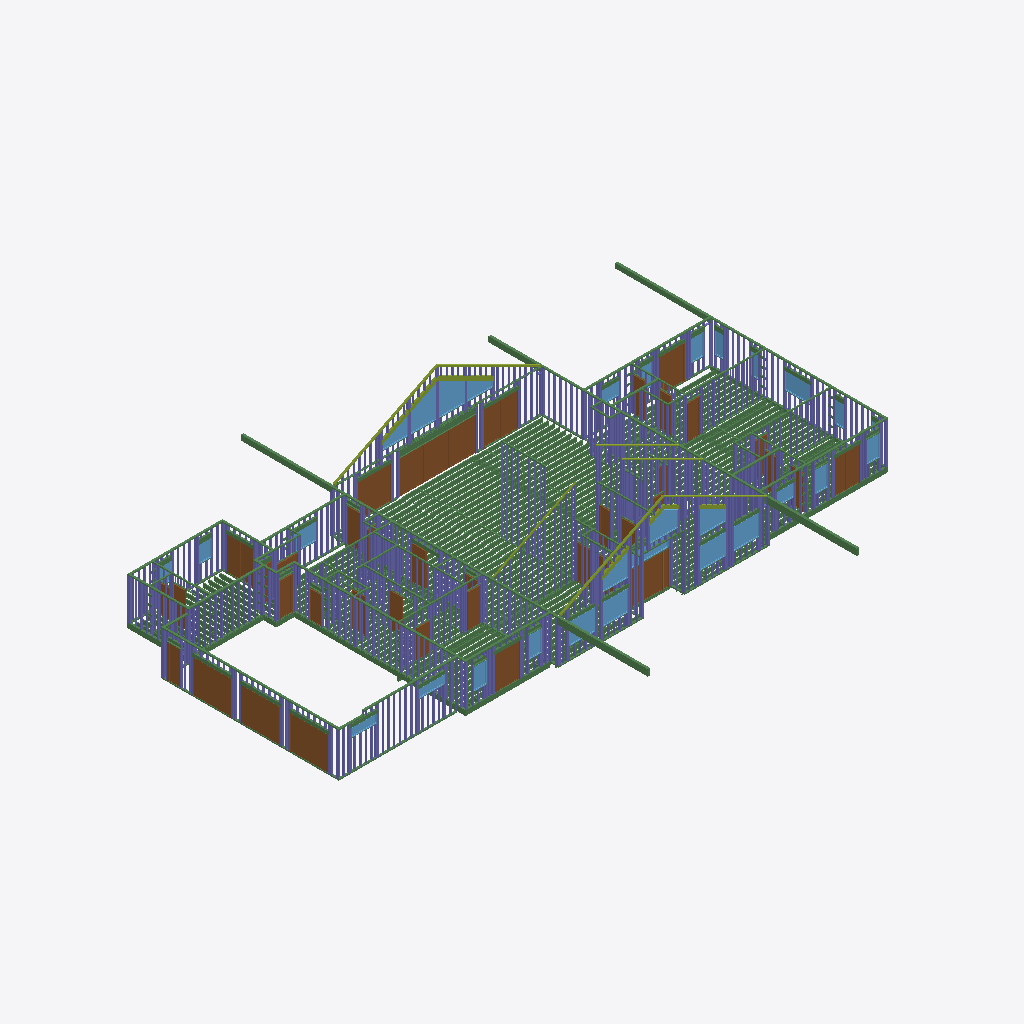
Isometric view of an IFC building model (IFC-SPF (STEP), schema IFC4X3, length unit inch), seen from the south-west, elements coloured by IFC class (only those large enough to see are counted): 215 beams (green), 110 columns (violet), 34 doors (brown), 29 windows (light blue), 12 members (olive).
Extent 39.0 m × 29.4 m × 7.5 m (x, y, z). Storeys (1): 1ST FLOOR at 0.00 m. Elements (2918): 1716 IfcColumn, 1064 IfcBeam, 56 IfcMember, 40 IfcDoor, 30 IfcWindow, 12 IfcBuildingElementPart.

HEADER;
FILE_DESCRIPTION(('ViewDefinition [ReferenceView]','Option [FilteringType: Visible; MoveObjectsAccordingTo: ModelOrigin; NorthDirAngle: 0.000000; RotateToNorthDir: False; SubModelGenerateGuids: False; SubModelStory: AccordingToHeights; SubProjectsAsAss','Option [WrittenProperties: CommonProperties, VertexProperties, UserProperties;]','[1 more]'),'2;1');
FILE_NAME('Asebedo.ifc','2026-09-16T05:41:42',('',''),(''),'ODA SDAI 26.10','Vertex Systems Oy - Vertex BD Advanced 2026 - 32','None');
FILE_SCHEMA(('IFC4X3'));
ENDSEC;
DATA;
#36=IFCPROJECT('1LLp7A4FvAbe93F_rhYLpE',#8,'Asebedo',$,$,$,$,(#32),#26);
#39=IFCSITE('18hqbRZ3v1YPb7WQiRofkf',#8,$,$,$,#37,$,$,.ELEMENT.,(51,30,23,112487),(0,-7,-37,-956022),0.0,$,$);
#53=IFCBUILDING('2UpVwuYrrDoea$mWSx2m8M',#8,$,$,$,#51,$,$,.ELEMENT.,$,$,$);
#70=IFCBUILDINGSTOREY('11UaWNKxL30xP_DdYNYGdK',#8,'1ST FLOOR',$,$,#68,$,$,.ELEMENT.,0.0);
#1542=IFCDOOR('1O5i7pLe974vaPxfrSi11Z',#8,'Frenchwood Hinged Outside End 18080 - Left',$,$,#1171,#1541,'37915',$,$,$,$,$);
#175=IFCDOOR('2N4Jz52l56hB44q7d7nYY9',#8,'Garage Single OHD Plain - 9080',$,$,#171,#174,'37899',$,$,$,$,$);
#163=IFCDOOR('1I9GI5F351TwRWEKrQf7jV',#8,'Garage Single OHD Plain - 9080',$,$,#74,#162,'37897',$,$,$,$,$);
#184=IFCDOOR('2xKnUx_0HAAuieDQsPhNSq',#8,'Garage Single OHD Plain - 9080',$,$,#180,#183,'37901',$,$,$,$,$);
#1731=IFCDOOR('1e$4DRofn8w9x5FoTfpa9R',#8,'Frenchwood Gliding 8068 - Right',$,$,#1548,#1730,'37917',$,$,$,$,$);
#1165=IFCDOOR('0Ftv$Khvf7duI5nRatxpre',#8,'Frenchwood Gliding 8080 - Left',$,$,#968,#1164,'37913',$,$,$,$,$);
#3144=IFCDOOR('0MvhkUJFv35fHiyzWxPPBq',#8,'Exterior Double French - 3068',$,$,#2962,#3143,'37943',$,$,$,$,$);
#3807=IFCDOOR('27r_eCry12Y9$z$aBWkyIr',#8,'Exterior Double French - 3068',$,$,#3625,#3806,'37982',$,$,$,$,$);
#52160=IFCBEAM('0UWD$y7IX0ugYmTvgx3W7q',#8,'Main beam GL-634x18 GLULAM',$,$,#52154,#52159,'129727',$);
#65373=IFCBEAM('2SRE0Y7W55mO_TMSMt_bf8',#8,'Main beam GL-634x18 GLULAM',$,$,#65367,#65372,'129735',$);
#784=IFCDOOR('3pP695nevCAw8qBZcPlQRh',#8,'Frenchwood Gliding 6080 - Left',$,$,#575,#783,'37909',$,$,$,$,$);
#2279=IFCDOOR('03mg_lggbDTxcdYNbJVI4M',#8,'Exterior Double French - 6080',$,$,#2052,#2278,'37925',$,$,$,$,$);
#65416=IFCBEAM('0zG03qnWz62wFXJ$_JNIPq',#8,'Main beam GL-634x15 GLULAM',$,$,#65410,#65415,'129935',$);
#59333=IFCWINDOW('1g5o5xctvDnOKhLjoyn9xj',#8,'PTR3434-L',$,$,#59235,#59332,'45816',$,$,$,$,$);
#49281=IFCBEAM('0BJQ_tmw52pgI$_rJvWcxJ',#8,'Main beam GL-634x1312 GLULAM',$,$,#49275,#49280,'130057',$);
#6757=IFCDOOR('1LGb5eirf0oOimc4U$U_Er',#8,'Exterior Double French - 3068',$,$,#6575,#6756,'37970',$,$,$,$,$);
#59230=IFCWINDOW('3EeV3V$Mf5_BaYs7INdCdB',#8,'PTR3434-R',$,$,#59112,#59229,'45812',$,$,$,$,$);
#3306=IFCWINDOW('1DqN8hx$rD8A6BqL12uok7',#8,'WIN-6050',$,$,#3198,#3305,'37966',$,$,$,$,$);
#18117=IFCWINDOW('34XGK$G_z5phPSZvoXZ_U9',#8,'PE3545',$,$,#17954,#18116,'88527',$,$,$,$,$);
#6405=IFCWINDOW('1T6TTvNKL3iOfvGn6dBH6R',#8,'WIN-6050',$,$,#6401,#6404,'37974',$,$,$,$,$);
#3316=IFCWINDOW('3D5chJuW52zRsIc1eCEneU',#8,'WIN-6050',$,$,#3312,#3315,'37968',$,$,$,$,$);
#64303=IFCBEAM('2ZlQ7OwyjDixOOeotHJun5',#8,'Main beam W18x35 STEEL',$,$,#64297,#64302,'128767',$);
#3457=IFCWINDOW('1Nbo8mq1L838dkUHBIPa1$',#8,'PTR3434-R',$,$,#3321,#3456,'38435',$,$,$,$,$);
#5271=IFCDOOR('3LQrGmiyz9ROWTB_R_coJH',#8,'Interior Door 3080',$,$,#5174,#5270,'46771',$,$,$,$,$);
#6170=IFCDOOR('3jMvn7z$vFtwmV4m_PN18d',#8,'Interior Door 3068',$,$,#6073,#6169,'46745',$,$,$,$,$);
#4148=IFCDOOR('3_qGAr6sP1_wObOx6$_zh_',#8,'Interior Door 3068',$,$,#4019,#4147,'46731',$,$,$,$,$);
#317=IFCDOOR('0wbunqh_j4SABwUQpS0tfg',#8,'Exterior Door 3068',$,$,#189,#316,'76373',$,$,$,$,$);
#6524=IFCWINDOW('3AW69QMfLDeBQ01BeV6qrp',#8,'PTR3434-L',$,$,#6410,#6523,'38433',$,$,$,$,$);
#2570=IFCWINDOW('0vUZjmAAL7cvWl9VCI7fVe',#8,'WIN-6040',$,$,#2472,#2569,'37931',$,$,$,$,$);
#6396=IFCWINDOW('32DCxhV690bhIuoUptwibM',#8,'WIN-6050',$,$,#6298,#6395,'37972',$,$,$,$,$);
#4462=IFCDOOR('3cfqEUtBz3YgIHaXgtqesW',#8,'Interior Door 3068',$,$,#4365,#4461,'46751',$,$,$,$,$);
#4359=IFCDOOR('0E7FbGpwD64OU51u$oWHTL',#8,'Pocket 3068',$,$,#4283,#4358,'46749',$,$,$,$,$);
#65392=IFCBEAM('3nktsLoEj19gQJn4wNIFAK',#8,'Main beam GL-634x15 GLULAM',$,$,#65386,#65391,'129934',$);
#10680=IFCBEAM('0m8qCYDp5DwOHdqu5qBcrD',#8,'Joist TJI-360x1178 I-JOIST',$,$,#10674,#10679,'32657',$);
#10757=IFCBEAM('3ZwnqoqDH29PFI2cN1GZy4',#8,'Joist TJI-360x1178 I-JOIST',$,$,#10751,#10756,'32686',$);
#10700=IFCBEAM('0tw6mH6FjAIuvrCZ0Mrf2U',#8,'Joist TJI-360x1178 I-JOIST',$,$,#10694,#10699,'32671',$);
#10719=IFCBEAM('2xbW$D6crFihkHUt7l0t6F',#8,'Joist TJI-360x1178 I-JOIST',$,$,#10713,#10718,'32676',$);
#10738=IFCBEAM('3uX6mdH7b1SeCweaLvIyDp',#8,'Joist TJI-360x1178 I-JOIST',$,$,#10732,#10737,'32681',$);
#17578=IFCBEAM('28xgjSydvEFwtXTrbPTRDe',#8,'Joist TJI-360x1178 I-JOIST',$,$,#17572,#17577,'34250',$);
#7508=IFCDOOR('0qJP9w7rn0IwXUTGx8Etpc',#8,'Interior Door 2880',$,$,#7411,#7507,'46759',$,$,$,$,$);
#10992=IFCBEAM('31wKxY3XP1xOUuosNH6dAu',#8,'Joist TJI-360x1178 I-JOIST',$,$,#10986,#10991,'32733',$);
#6269=IFCDOOR('01WRAT4HL7k9zJs2eSxk8s',#8,'Pocket 3068',$,$,#6209,#6268,'46741',$,$,$,$,$);
#17559=IFCBEAM('38GuuDiPzBAwl$814Cr9BN',#8,'Joist TJI-360x1178 I-JOIST',$,$,#17553,#17558,'34245',$);
#10963=IFCBEAM('0JaUc6rI9Fjgw$htfgtIkL',#8,'Joist TJI-360x1178 I-JOIST',$,$,#10957,#10962,'32728',$);
#14731=IFCBEAM('3c2CglDz90jQKH36rgoclk',#8,'Joist TJI-360x1178 I-JOIST',$,$,#14725,#14730,'33540',$);
#14750=IFCBEAM('2QIWQ1P_98TxnRjAOsLd1W',#8,'Joist TJI-360x1178 I-JOIST',$,$,#14744,#14749,'33545',$);
#14769=IFCBEAM('1dW6LyvT14cfWwckWfAj5o',#8,'Joist TJI-360x1178 I-JOIST',$,$,#14763,#14768,'33550',$);
#17726=IFCBEAM('3X1Cvwss56X8hUsNeOSv37',#8,'Joist TJI-360x1178 I-JOIST',$,$,#17720,#17725,'34287',$);
#17540=IFCBEAM('2da2iPukD4ahBztbj45S65',#8,'Joist TJI-360x1178 I-JOIST',$,$,#17534,#17539,'34240',$);
#59436=IFCWINDOW('18eLUTpx93W80nM_Zr8_bD',#8,'PTR3434-L',$,$,#59338,#59435,'45820',$,$,$,$,$);
#68445=IFCDOOR('3wX3l60P5FJxeFmOS87HFw',#8,'Interior Door 2868',$,$,#68330,#68444,'46733',$,$,$,$,$);
#10934=IFCBEAM('2aCdeU4DD5av5pluOsSkSV',#8,'Joist TJI-360x1178 I-JOIST',$,$,#10928,#10933,'32723',$);
#12811=IFCBEAM('2_Ts_WT6L3qeUODzoGXtlM',#8,'Joist TJI-360x1178 I-JOIST',$,$,#12805,#12810,'33103',$);
#17521=IFCBEAM('2U0o6N_013DxGym$NlqKsS',#8,'Joist TJI-360x1178 I-JOIST',$,$,#17515,#17520,'34235',$);
#12868=IFCBEAM('2A3E5qA11As8UveOyCSS_q',#8,'Joist TJI-360x1178 I-JOIST',$,$,#12862,#12867,'33123',$);
#14712=IFCBEAM('3HQuRbs2L6vRw4ON7y4ZF$',#8,'Joist TJI-360x1178 I-JOIST',$,$,#14706,#14711,'33535',$);
#59107=IFCWINDOW('02O6ef8JTCtPizoF60v63F',#8,'PTR3434-R',$,$,#58989,#59106,'45808',$,$,$,$,$);
#17754=IFCBEAM('3PXX16bJT7yQvhyd5Iq$5p',#8,'Joist TJI-360x1178 I-JOIST',$,$,#17748,#17753,'34292',$);
#10875=IFCBEAM('3YEa5E5qLEhvi2DK6dFKEP',#8,'Joist TJI-360x1178 I-JOIST',$,$,#10869,#10874,'32704',$);
#17706=IFCBEAM('13lba40$nEh8BTTt05zHFO',#8,'Joist TJI-360x1178 I-JOIST',$,$,#17700,#17705,'34282',$);
#16835=IFCBEAM('3S4ErgThr7AOUQzLfy3tGd',#8,'Joist TJI-360x1178 I-JOIST',$,$,#16829,#16834,'34043',$);
#17502=IFCBEAM('2wzVlnCIr8Vgk38ljbVFpo',#8,'Joist TJI-360x1178 I-JOIST',$,$,#17496,#17501,'34230',$);
#934=IFCWINDOW('01wW5QcIv3jwJAR639nm9l',#8,'WIN-6040',$,$,#818,#933,'37911',$,$,$,$,$);
#10905=IFCBEAM('2uqdJoX014KAsmxk5o_rSj',#8,'Joist TJI-360x1178 I-JOIST',$,$,#10899,#10904,'32718',$);
#17482=IFCBEAM('1JACmgIVL3MPGl4Jnu_Dk3',#8,'Joist TJI-360x1178 I-JOIST',$,$,#17476,#17481,'34210',$);
#10144=IFCBEAM('27LU1C8ZfE4eB9Gb1KuTBf',#8,'Header beam TJR-118x1178 RIMBOARD',$,$,#10116,#10143,'37044',$);
#17832=IFCBEAM('1DuB$08PnB3eYANR$Cj0uu',#8,'Joist TJI-360x1178 I-JOIST',$,$,#17826,#17831,'36068',$);
#17783=IFCBEAM('15uUVcEU55LfnihgxeyyPd',#8,'Joist TJI-360x1178 I-JOIST',$,$,#17777,#17782,'34297',$);
#17812=IFCBEAM('0rm2pzNCLCVBvaTbFasvNx',#8,'Joist TJI-360x1178 I-JOIST',$,$,#17806,#17811,'34302',$);
#16816=IFCBEAM('1BJoyNjb59Wx_1yMpYHKmr',#8,'Joist TJI-360x1178 I-JOIST',$,$,#16810,#16815,'34038',$);
#3620=IFCWINDOW('1iI9wn4mnEXPDrq2Z9ggVD',#8,'WIN-3050',$,$,#3616,#3619,'37980',$,$,$,$,$);
#2845=IFCWINDOW('3KU56SdPz57R_YZgJZt$l_',#8,'WIN-3050',$,$,#2747,#2844,'37937',$,$,$,$,$);
#2854=IFCWINDOW('0QIzzHk7zAbwbZxd7KyOwK',#8,'WIN-3050',$,$,#2850,#2853,'37939',$,$,$,$,$);
#3611=IFCWINDOW('3gvWZddqz0SOsQ53lGi6Cy',#8,'WIN-3050',$,$,#3513,#3610,'37978',$,$,$,$,$);
#16630=IFCBEAM('32MtJfsoj3MhVUc2dV5qdr',#8,'Joist TJI-360x1178 I-JOIST',$,$,#16624,#16629,'33991',$);
#2047=IFCWINDOW('374tOoKDDEh8UyVLIvNgpP',#8,'WIN-3050',$,$,#2043,#2046,'37923',$,$,$,$,$);
#16611=IFCBEAM('0G7IUSaXTEHxWdrFMgaYpd',#8,'Joist TJI-360x1178 I-JOIST',$,$,#16605,#16610,'33986',$);
#7171=IFCDOOR('30WE_$VL52jQrl9V4$pAQM',#8,'Interior Door 3080',$,$,#7074,#7170,'46753',$,$,$,$,$);
#16592=IFCBEAM('1oxnjvGMn3fQXTrl7kbKgU',#8,'Joist TJI-360x1178 I-JOIST',$,$,#16586,#16591,'33981',$);
#16573=IFCBEAM('1tr$gN8aX8Ce3bfUWUUitw',#8,'Joist TJI-360x1178 I-JOIST',$,$,#16567,#16572,'33976',$);
#6068=IFCDOOR('2VncqZB3D7WwFp2Kal2WAh',#8,'Interior Door 3068',$,$,#5961,#6067,'46743',$,$,$,$,$);
#11120=IFCBEAM('39$gHWglP0jAWrlMK4Wql1',#8,'Header beam TJR-118x1178 RIMBOARD',$,$,#11096,#11119,'36427',$);
#51310=IFCCOLUMN('3rPdmCjg566ef0XQLcoQtN',#8,'End post 2x6 LSL LUMBER',$,$,#51299,#51309,'120091',$);
#12235=IFCBEAM('153T7Rmu16XRjcUkyWjLkp',#8,'Joist TJI-360x1178 I-JOIST',$,$,#12229,#12234,'32987',$);
#5137=IFCDOOR('3H3kD9w2z1rfdVcVlKgR2t',#8,'Interior Door 2880',$,$,#5040,#5136,'46775',$,$,$,$,$);
#16797=IFCBEAM('1xvSAe5DL4AwYcBD7q1zuZ',#8,'Joist TJI-360x1178 I-JOIST',$,$,#16791,#16796,'34033',$);
#50112=IFCCOLUMN('3VeWb3nMH4lRBIUgqQSEau',#8,'Stud 2x6 LSL LUMBER',$,$,#50103,#50111,'119377',$);
#5513=IFCDOOR('3xkbclwbP1M9CU32wN23ae',#8,'Pocket 2868',$,$,#5433,#5512,'46551',$,$,$,$,$);
#13523=IFCBEAM('3vqn_CVhnEewlmIIn9ULC5',#8,'Joist TJI-360x1178 I-JOIST',$,$,#13517,#13522,'33259',$);
#16554=IFCBEAM('2N6VBeD7r9Efrsq3D5CW5X',#8,'Joist TJI-360x1178 I-JOIST',$,$,#16548,#16553,'33971',$);
#5035=IFCDOOR('2hakxmSmrDbOoW_QbAWD8x',#8,'Interior Door 2680',$,$,#4938,#5034,'46773',$,$,$,$,$);
#3970=IFCWINDOW('08hzwfR9PCT8yZbZ15xYOs',#8,'WIN-6020',$,$,#3852,#3969,'37984',$,$,$,$,$);
#3980=IFCWINDOW('3p4TR2z4vByOpXN_A4Eurx',#8,'WIN-6020',$,$,#3976,#3979,'37986',$,$,$,$,$);
#16778=IFCBEAM('25mC1buqX4aQjQjWcvRhc5',#8,'Joist TJI-360x1178 I-JOIST',$,$,#16772,#16777,'34028',$);
#16534=IFCBEAM('3AzT5d7Nv0GPCDo9lC8lc6',#8,'Joist TJI-360x1178 I-JOIST',$,$,#16528,#16533,'33951',$);
#7012=IFCWINDOW('11J6GXZJT7APs_j7DleNwV',#8,'WIN-81030',$,$,#6894,#7011,'38410',$,$,$,$,$);
#534=IFCWINDOW('0Ea2PYEQr0$A7LTMGRzytz',#8,'WIN-3040',$,$,#530,#533,'37907',$,$,$,$,$);
#11960=IFCBEAM('1YkwfKxav7Yufyg7lIBHQu',#8,'Joist TJI-360x1178 I-JOIST',$,$,#11954,#11959,'32936',$);
#16758=IFCBEAM('1DeEaeBlv4NRsQSuixVCBk',#8,'Joist TJI-360x1178 I-JOIST',$,$,#16752,#16757,'34023',$);
#11568=IFCBEAM('2fFJQwhALAvB5pDOGvhBfN',#8,'Joist TJI-360x1178 I-JOIST',$,$,#11562,#11567,'32831',$);
#15257=IFCBEAM('0BEx5ISAr7fvV6FFFEzrLl',#8,'Joist TJI-360x1178 I-JOIST',$,$,#15251,#15256,'33653',$);
#13562=IFCBEAM('31dhDxmbj1iurDaqleXShl',#8,'Joist TJI-360x1178 I-JOIST',$,$,#13556,#13561,'33284',$);
#1913=IFCWINDOW('17SdTK7b19JxlznzyU0IyQ',#8,'WIN-4030',$,$,#1785,#1912,'37919',$,$,$,$,$);
#9733=IFCBEAM('0jX9qNJqT4$ebdPCTTGgNd',#8,'Joist TJI-360x1178 I-JOIST',$,$,#9727,#9732,'32470',$);
#16330=IFCBEAM('1IfgeXeQ98TRH_aFWoeQ8M',#8,'Joist TJI-360x1178 I-JOIST',$,$,#16324,#16329,'33919',$);
#2957=IFCWINDOW('3z9UARKz91aPHFzpW6zh35',#8,'WIN-4030',$,$,#2859,#2956,'37941',$,$,$,$,$);
#63105=IFCMEMBER('2HBBShrBjC38reKMtwlcZq',#8,'Double top plate 2x6 PL LUMBER',$,$,#63092,#63104,'127893',$);
#15181=IFCBEAM('0$DvhgT4v9388hmRXBE0wE',#8,'Joist TJI-360x1178 I-JOIST',$,$,#15175,#15180,'33633',$);
#16310=IFCBEAM('1FJRWueT9AnfnCiVuFqrvi',#8,'Joist TJI-360x1178 I-JOIST',$,$,#16304,#16309,'33899',$);
#15200=IFCBEAM('3GlKjC2gj2TQGr0MQu5HjF',#8,'Joist TJI-360x1178 I-JOIST',$,$,#15194,#15199,'33638',$);
#2673=IFCWINDOW('3ai8k_4UXBQuz3ShMNv2wB',#8,'WIN-2050',$,$,#2575,#2672,'37933',$,$,$,$,$);
#16387=IFCBEAM('0FNxxq7pbB7PUp4Mk9YDwO',#8,'Joist TJI-360x1178 I-JOIST',$,$,#16381,#16386,'33934',$);
#16854=IFCBEAM('0sVkE0xufBHBbPm$hRfOle',#8,'Joist TJI-360x1178 I-JOIST',$,$,#16848,#16853,'36055',$);
#15219=IFCBEAM('2OM6fI9CD95AWg4WBHij6D',#8,'Joist TJI-360x1178 I-JOIST',$,$,#15213,#15218,'33643',$);
#16349=IFCBEAM('2dBKx8h5LBERG4m0_zHRdL',#8,'Joist TJI-360x1178 I-JOIST',$,$,#16343,#16348,'33924',$);
#10261=IFCBEAM('24eBF8N$9DhQEex0jiA6kj',#8,'Header beam TJR-118x1178 RIMBOARD',$,$,#10233,#10260,'36169',$);
#15238=IFCBEAM('1VrMSb_tHDu92f6egTpCX0',#8,'Joist TJI-360x1178 I-JOIST',$,$,#15232,#15237,'33648',$);
#12216=IFCBEAM('2AhO3oeof53AMkk$tES0qb',#8,'Joist TJI-360x1178 I-JOIST',$,$,#12210,#12215,'32982',$);
#7406=IFCDOOR('2DKAaiKirAhwA2ZeVJWkah',#8,'Interior Door 3080',$,$,#7309,#7405,'46757',$,$,$,$,$);
#13581=IFCBEAM('0Aqgi_JAf4VeB$Q108WI3r',#8,'Joist TJI-360x1178 I-JOIST',$,$,#13575,#13580,'33289',$);
#16106=IFCBEAM('3_ssRc9xD4k9bXbwQoxbG6',#8,'Joist TJI-360x1178 I-JOIST',$,$,#16100,#16105,'33868',$);
#16368=IFCBEAM('1JmBQzGcP1tRd4V2K0iFKJ',#8,'Joist TJI-360x1178 I-JOIST',$,$,#16362,#16367,'33929',$);
#2457=IFCWINDOW('0DbdyCEIXFMAoI6F69vqY4',#8,'WIN-2050',$,$,#2339,#2456,'37927',$,$,$,$,$);
#13543=IFCBEAM('3ix$H8BmL9lB1PsjH8cHYa',#8,'Joist TJI-360x1178 I-JOIST',$,$,#13537,#13542,'33279',$);
#4908=IFCDOOR('027eWBO_fCx8QBikSEdFsI',#8,'Interior Door 3080',$,$,#4803,#4907,'46769',$,$,$,$,$);
#15033=IFCBEAM('16$rVh2gXCpOiEEFO$T9PW',#8,'Joist TJI-360x1178 I-JOIST',$,$,#15027,#15032,'33601',$);
#37315=IFCCOLUMN('2ItphwR4f9Xxtf4LfNksj0',#8,'S1 Stud 2x4 LSL LUMBER',$,$,#37309,#37314,'115681',$);
#6889=IFCDOOR('3slgjeFwrCrxJvwywmz_fE',#8,'Sidelight 1480',$,$,#6885,#6888,'37990',$,$,$,$,$);
#8636=IFCBEAM('3yeCZfHZfCNu_l6cBrpdOy',#8,'Joist TJI-360x1178 I-JOIST',$,$,#8630,#8635,'32134',$);
#37334=IFCCOLUMN('2XVKx1xoX4hQB5bymTHcQk',#8,'S1 Stud 2x4 LSL LUMBER',$,$,#37328,#37333,'115682',$);
#37296=IFCCOLUMN('35eh$QXZDDtQLnc_NkeFZ0',#8,'S1 Stud 2x4 LSL LUMBER',$,$,#37290,#37295,'115680',$);
#37431=IFCCOLUMN('3FwtKb1wz17hov6lova1P8',#8,'S1 End post 2x4 LSL LUMBER',$,$,#37425,#37430,'115687',$);
#61531=IFCMEMBER('3tgThIOr10VxUk_DHUeX0Y',#8,'Double top plate 2x6 PL LUMBER',$,$,#61522,#61530,'126683',$);
#9478=IFCBEAM('1gxDqlP7bDFhWm0HN_w2cD',#8,'Joist TJI-360x1178 I-JOIST',$,$,#9472,#9477,'35193',$);
#4755=IFCDOOR('0GmgerpKP7W8cvkNWymh3f',#8,'Interior Door 2680',$,$,#4638,#4754,'46767',$,$,$,$,$);
#15161=IFCBEAM('0OUffQ64552g2cN11E5Xr7',#8,'Joist TJI-360x1178 I-JOIST',$,$,#15155,#15160,'33613',$);
#16406=IFCBEAM('15CFxd2i98NhgVti5DoLoh',#8,'Joist TJI-360x1178 I-JOIST',$,$,#16400,#16405,'33939',$);
#17354=IFCBEAM('0CpMtJGW568B29ZmYfeMQ6',#8,'Joist TJI-360x1178 I-JOIST',$,$,#17348,#17353,'34198',$);
#37471=IFCCOLUMN('0YMjM5Byj3D8jgfsbno3v5',#8,'S6 Stud 2x4 LSL LUMBER',$,$,#37458,#37470,'114102',$);
#55491=IFCCOLUMN('3t8SXe7Tb37wI5i277$R1_',#8,'Stud 2x6 LSL LUMBER',$,$,#55482,#55490,'120809',$);
#37258=IFCCOLUMN('2kD062Imn15fyVTCxPUvaJ',#8,'S1 Stud 2x4 LSL LUMBER',$,$,#37252,#37257,'115678',$);
#17335=IFCBEAM('1knsQaoxzDs890FmRBBvCH',#8,'Joist TJI-360x1178 I-JOIST',$,$,#17329,#17334,'34193',$);
#37239=IFCCOLUMN('0EKAvxv4P5u8RcwP81oUgJ',#8,'S1 Stud 2x4 LSL LUMBER',$,$,#37233,#37238,'115677',$);
#50851=IFCMEMBER('1WCOKRsf17nhstSkuuIqRs',#8,'Double top plate 2x6 PL LUMBER',$,$,#50838,#50850,'119415',$);
#15462=IFCBEAM('2pF8OD7YX7DedXIxoi9PQj',#8,'Joist TJI-360x1178 I-JOIST',$,$,#15456,#15461,'33705',$);
#11549=IFCBEAM('21F5GF2uLDS8FMJ7$oOt55',#8,'Joist TJI-360x1178 I-JOIST',$,$,#11543,#11548,'32826',$);
#13600=IFCBEAM('0dIDbXRsHDHB4Cl5pFGrfE',#8,'Joist TJI-360x1178 I-JOIST',$,$,#13594,#13599,'33294',$);
#37496=IFCCOLUMN('2tHzL_iqb78QCzcVhpkWH9',#8,'S5 Stud 2x4 LSL LUMBER',$,$,#37487,#37495,'114103',$);
#44533=IFCBEAM('1I7wseW_bEJu4w6UgFnRsP',#8,'Header LVL-134x912 LVL',$,$,#44527,#44532,'110289',$);
#55468=IFCCOLUMN('0LbTLIVeb8r95vgvG4PYiE',#8,'Stud 2x6 LSL LUMBER',$,$,#55459,#55467,'120808',$);
#10468=IFCBEAM('3R9Ufof85B_hwi7xJjUsKu',#8,'Joist TJI-360x1178 I-JOIST',$,$,#10462,#10467,'32610',$);
#14508=IFCBEAM('0rg7UUt3D0Qe5pDWjqF9ZX',#8,'Joist TJI-360x1178 I-JOIST',$,$,#14502,#14507,'33499',$);
#16125=IFCBEAM('272sS75qbDQeqMhLxq_bCv',#8,'Joist TJI-360x1178 I-JOIST',$,$,#16119,#16124,'33873',$);
#44004=IFCBEAM('1FVpoFa5b6heT3RyjRJPQg',#8,'Header LVL-134x912 LVL',$,$,#43998,#44003,'110151',$);
#8812=IFCBEAM('0cxYQeHdjARPk9Wnqwd3KC',#8,'Header beam TJR-118x1178 RIMBOARD',$,$,#8784,#8811,'32164',$);
#14412=IFCBEAM('0MUjBRX3TE3QMUJBEnPL9h',#8,'Joist TJI-360x1178 I-JOIST',$,$,#14406,#14411,'33459',$);
#45100=IFCBEAM('1vwRRuhcz2jRvAQc2_joct',#8,'Header LVL-134x912 LVL',$,$,#45094,#45099,'110424',$);
#50136=IFCCOLUMN('2$0eratZbFIfg98$$CpGBo',#8,'Stud 2x6 LSL LUMBER',$,$,#50127,#50135,'119378',$);
#55809=IFCCOLUMN('3FpSqopNPC0AUII3$DghPA',#8,'Jack stud 2x6 LSL LUMBER',$,$,#55800,#55808,'120824',$);
#8666=IFCBEAM('0tDTX8FNv8MBK_lwKsfn7p',#8,'Joist TJI-360x1178 I-JOIST',$,$,#8660,#8665,'32139',$);
#17316=IFCBEAM('1TdWQJIyf098ioM1v1MZxY',#8,'Joist TJI-360x1178 I-JOIST',$,$,#17310,#17315,'34188',$);
#37520=IFCCOLUMN('3iSBFv5pL4kQ9TrmwcJRrm',#8,'S4 Stud 2x4 LSL LUMBER',$,$,#37511,#37519,'114104',$);
#15744=IFCBEAM('1bhUqAJeD5RAkuoLF6WEM9',#8,'Header beam TJR-118x1178 RIMBOARD',$,$,#15720,#15743,'35060',$);
#8929=IFCBEAM('0TLPrYbdDEnevQ$Hs31YA4',#8,'Joist TJI-360x1178 I-JOIST',$,$,#8923,#8928,'32186',$);
#14284=IFCBEAM('1uoxyUwPDFhQ9Oa3BK4WQH',#8,'Header beam TJR-118x1178 RIMBOARD',$,$,#14260,#14283,'33418',$);
#14360=IFCBEAM('08c_$mUBfCcQYYWNGFVcxU',#8,'Joist TJI-360x1178 I-JOIST',$,$,#14354,#14359,'33440',$);
#5932=IFCDOOR('1Mamfn2YHDWACJA2XoxQuv',#8,'Pocket 3068',$,$,#5860,#5931,'46739',$,$,$,$,$);
#13619=IFCBEAM('3eskrLrULD5AXUH0FjnhZC',#8,'Joist TJI-360x1178 I-JOIST',$,$,#13613,#13618,'33299',$);
#14341=IFCBEAM('0tE1OroGDDBg4zPgYNu$kE',#8,'Joist TJI-360x1178 I-JOIST',$,$,#14335,#14340,'33435',$);
#14322=IFCBEAM('2IQDuHjl9DwAcg75j$pbnF',#8,'Joist TJI-360x1178 I-JOIST',$,$,#14316,#14321,'33430',$);
#12849=IFCBEAM('1H59D9cd1E6eWUoUrXw0DV',#8,'Header beam TJR-118x1178 RIMBOARD',$,$,#12825,#12848,'33106',$);
#16144=IFCBEAM('3dpZH$3x1FdBu8EDc7jZgW',#8,'Joist TJI-360x1178 I-JOIST',$,$,#16138,#16143,'33878',$);
#18256=IFCDOOR('0jx9zgFfL7ff33EJMzmbHt',#8,'Bi-Pass Drywall 6068',$,$,#18155,#18255,'46735',$,$,$,$,$);
#8075=IFCBEAM('3$z4x3gtzATBoCqyDJQo_K',#8,'H2 Header beam TJR-118x1178 RIMBOARD',$,$,#8043,#8074,'32043',$);
#10488=IFCBEAM('058uiFWaT4D8BPI$m1sggc',#8,'Joist TJI-360x1178 I-JOIST',$,$,#10482,#10487,'32624',$);
ENDSEC;
